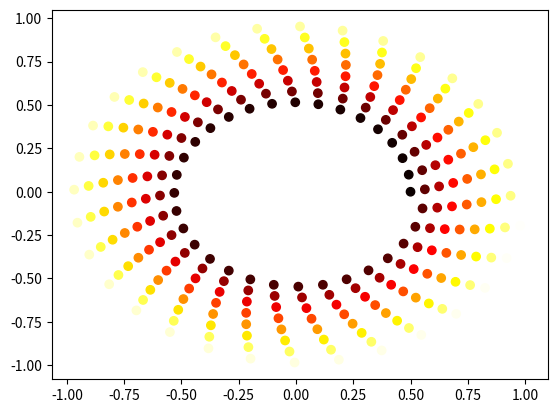

Here is the Python script that generated this plot:
# 使用colormap定制离散点的颜色
import numpy
import matplotlib.cm as cm
import matplotlib.pyplot as plt

N = 256
angle = numpy.linspace(0,8 * 2 * numpy.pi,N)
radius = numpy.linspace(0.5,1,N)

X = radius * numpy.cos(angle)
Y = radius * numpy.sin(angle)

plt.scatter(X,Y,c = angle,cmap=cm.hot)
plt.show()